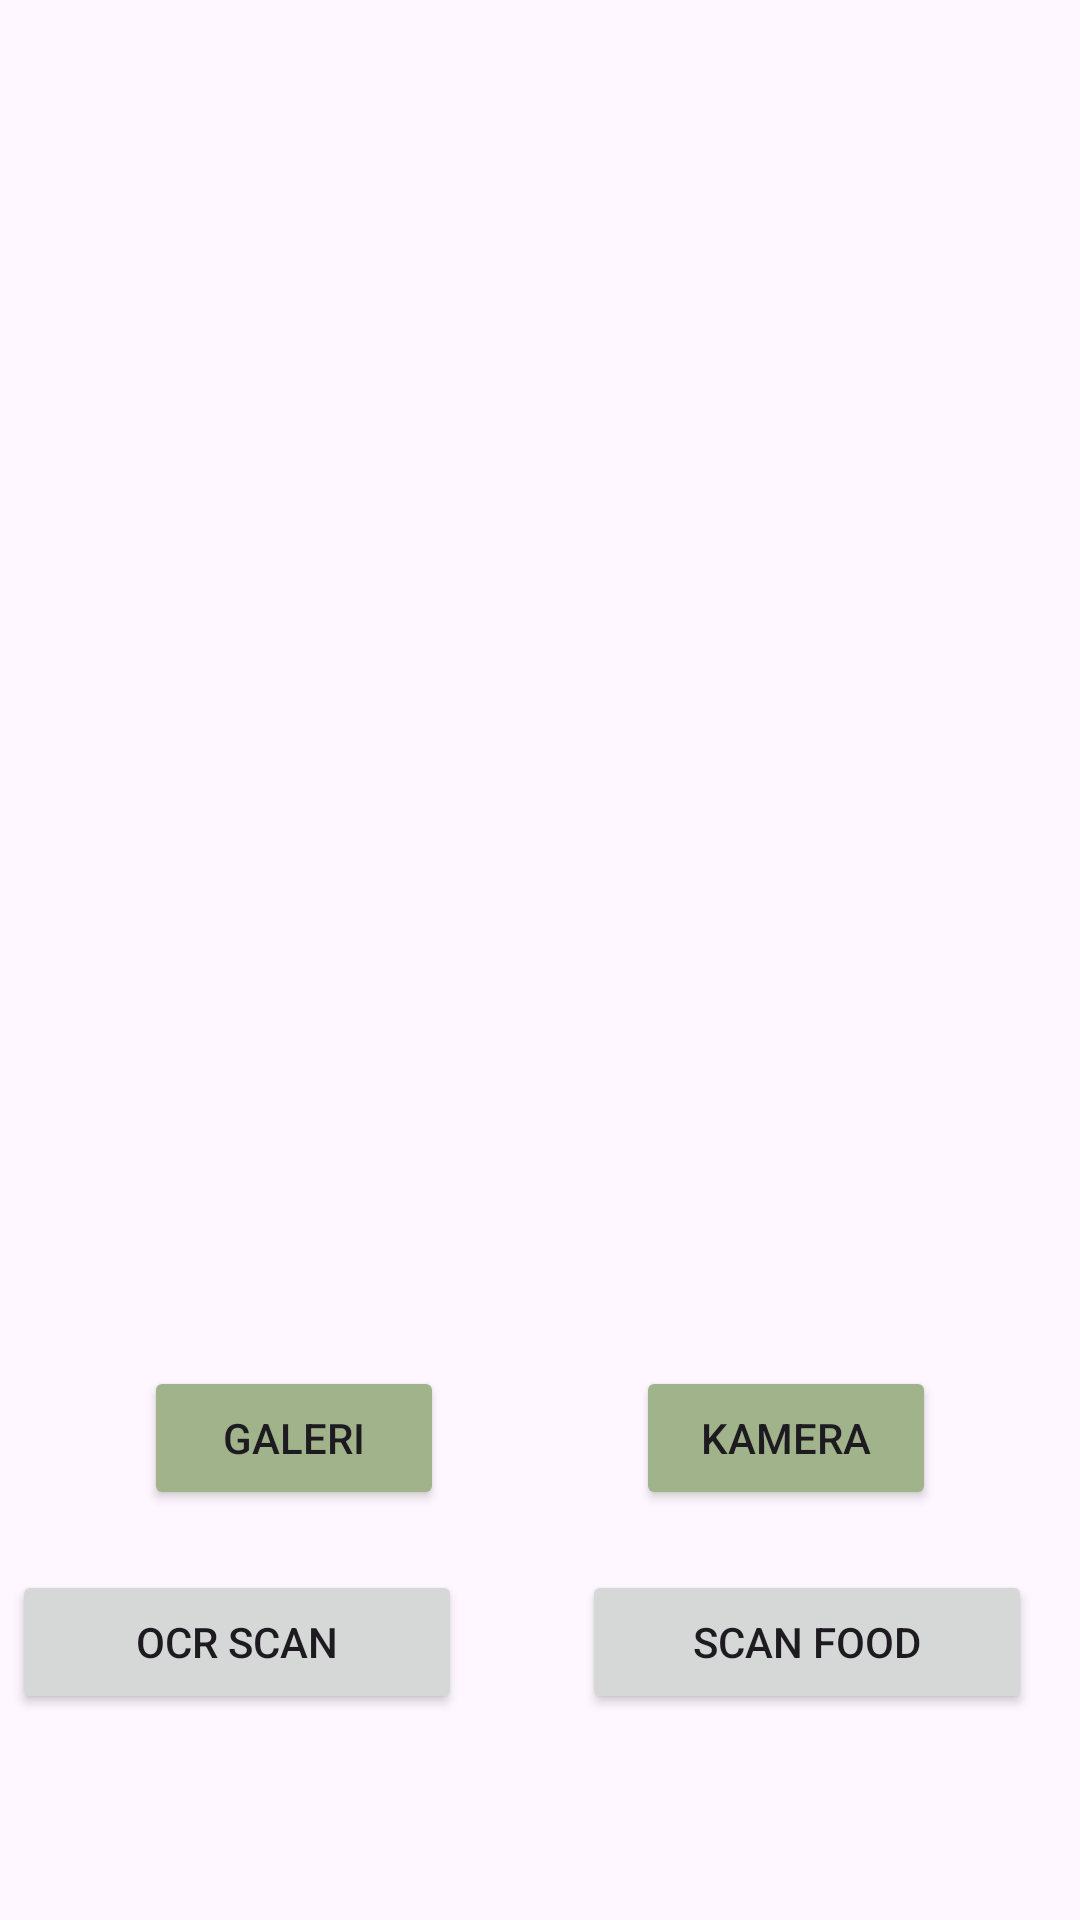

Write the Android layout XML for this screen, with the resource values it uses.
<!-- AndroidManifest.xml: application theme Theme.SweetTrack -->
<!-- res/layout/fragment_scan_food.xml -->
<?xml version="1.0" encoding="utf-8"?>
<androidx.constraintlayout.widget.ConstraintLayout xmlns:android="http://schemas.android.com/apk/res/android"
    xmlns:app="http://schemas.android.com/apk/res-auto"
    xmlns:tools="http://schemas.android.com/tools"
    android:layout_width="match_parent"
    android:layout_height="match_parent"
    tools:context="com.capstone.sweettrack.view.ui.scanfood.ScanFoodFragment">

    <com.google.android.material.progressindicator.LinearProgressIndicator
        android:id="@+id/progressIndicator"
        android:layout_width="match_parent"
        android:layout_height="wrap_content"
        android:indeterminate="true"
        android:visibility="gone"
        app:layout_constraintEnd_toEndOf="parent"
        app:layout_constraintStart_toStartOf="parent"
        app:layout_constraintTop_toTopOf="parent" />

    <ImageView
        android:id="@+id/previewImageView"
        android:layout_width="0dp"
        android:layout_height="0dp"
        android:layout_marginStart="8dp"
        android:layout_marginTop="8dp"
        android:layout_marginEnd="8dp"
        android:layout_marginBottom="8dp"
        app:layout_constraintBottom_toTopOf="@+id/cameraButton"
        app:layout_constraintEnd_toEndOf="parent"
        app:layout_constraintStart_toStartOf="parent"
        app:layout_constraintTop_toTopOf="parent"
        app:srcCompat="@drawable/ic_place_holder" />

    <Button
        android:id="@+id/cameraButton"
        android:layout_width="100dp"
        android:layout_height="wrap_content"
        android:layout_marginEnd="48dp"
        android:layout_marginBottom="20dp"
        android:text="Kamera"
        android:backgroundTint="@color/cream"
        app:layout_constraintBottom_toTopOf="@+id/scanFoodButton"
        app:layout_constraintEnd_toEndOf="parent" />

    <Button
        android:id="@+id/galleryButton"
        android:layout_width="100dp"
        android:layout_height="wrap_content"
        android:layout_marginStart="48dp"
        android:layout_marginBottom="20dp"
        android:elevation="2dp"
        android:text="Galeri"
        android:backgroundTint="@color/cream"
        app:layout_constraintBottom_toTopOf="@+id/ocrScanBtn"
        app:layout_constraintStart_toStartOf="parent" />

    <Button
        android:id="@+id/ocrScanBtn"
        android:layout_width="150dp"
        android:layout_height="wrap_content"
        android:layout_marginStart="8dp"
        android:layout_marginEnd="45dp"
        android:layout_marginBottom="12dp"
        android:text="OCR Scan"
        app:layout_constraintBottom_toTopOf="@+id/resultTextView"
        app:layout_constraintEnd_toStartOf="@+id/scanFoodButton"
        app:layout_constraintHorizontal_bias="0.48"
        app:layout_constraintStart_toStartOf="parent" />

    <Button
        android:id="@+id/scanFoodButton"
        android:layout_width="150dp"
        android:layout_height="wrap_content"
        android:layout_marginEnd="16dp"
        android:layout_marginBottom="12dp"
        android:text="Scan Food"
        app:layout_constraintBottom_toTopOf="@+id/resultTextView"
        app:layout_constraintEnd_toEndOf="parent" />

    <TextView
        android:id="@+id/resultTextView"
        android:layout_width="0dp"
        android:layout_height="wrap_content"
        android:layout_marginStart="24dp"
        android:layout_marginEnd="24dp"
        android:layout_marginBottom="16dp"
        android:gravity="center"
        android:lines="2"
        android:textSize="16sp"
        android:textStyle="bold"
        app:layout_constraintBottom_toBottomOf="parent"
        app:layout_constraintEnd_toEndOf="parent"
        app:layout_constraintStart_toStartOf="parent" />

    <ProgressBar
        android:id="@+id/progressBar"
        style="?android:attr/progressBarStyleLarge"
        android:layout_width="wrap_content"
        android:layout_height="wrap_content"
        android:layout_marginTop="12dp"
        android:visibility="gone"
        app:layout_constraintBottom_toBottomOf="parent"
        app:layout_constraintEnd_toEndOf="parent"
        app:layout_constraintStart_toStartOf="parent"
        app:layout_constraintTop_toTopOf="parent"
        tools:visibility="gone" />
</androidx.constraintlayout.widget.ConstraintLayout>
<!-- resources referenced by this layout -->
<resources>
  <color name="cream">#A1B38A</color>
  <style name="Theme.SweetTrack" parent="Base.Theme.SweetTrack" />
  <style name="Base.Theme.SweetTrack" parent="Theme.Material3.DayNight">
          
           <item name="colorPrimary">@color/greenButton</item>
      </style>
  <color name="greenButton">#5F6F65</color>
</resources>
